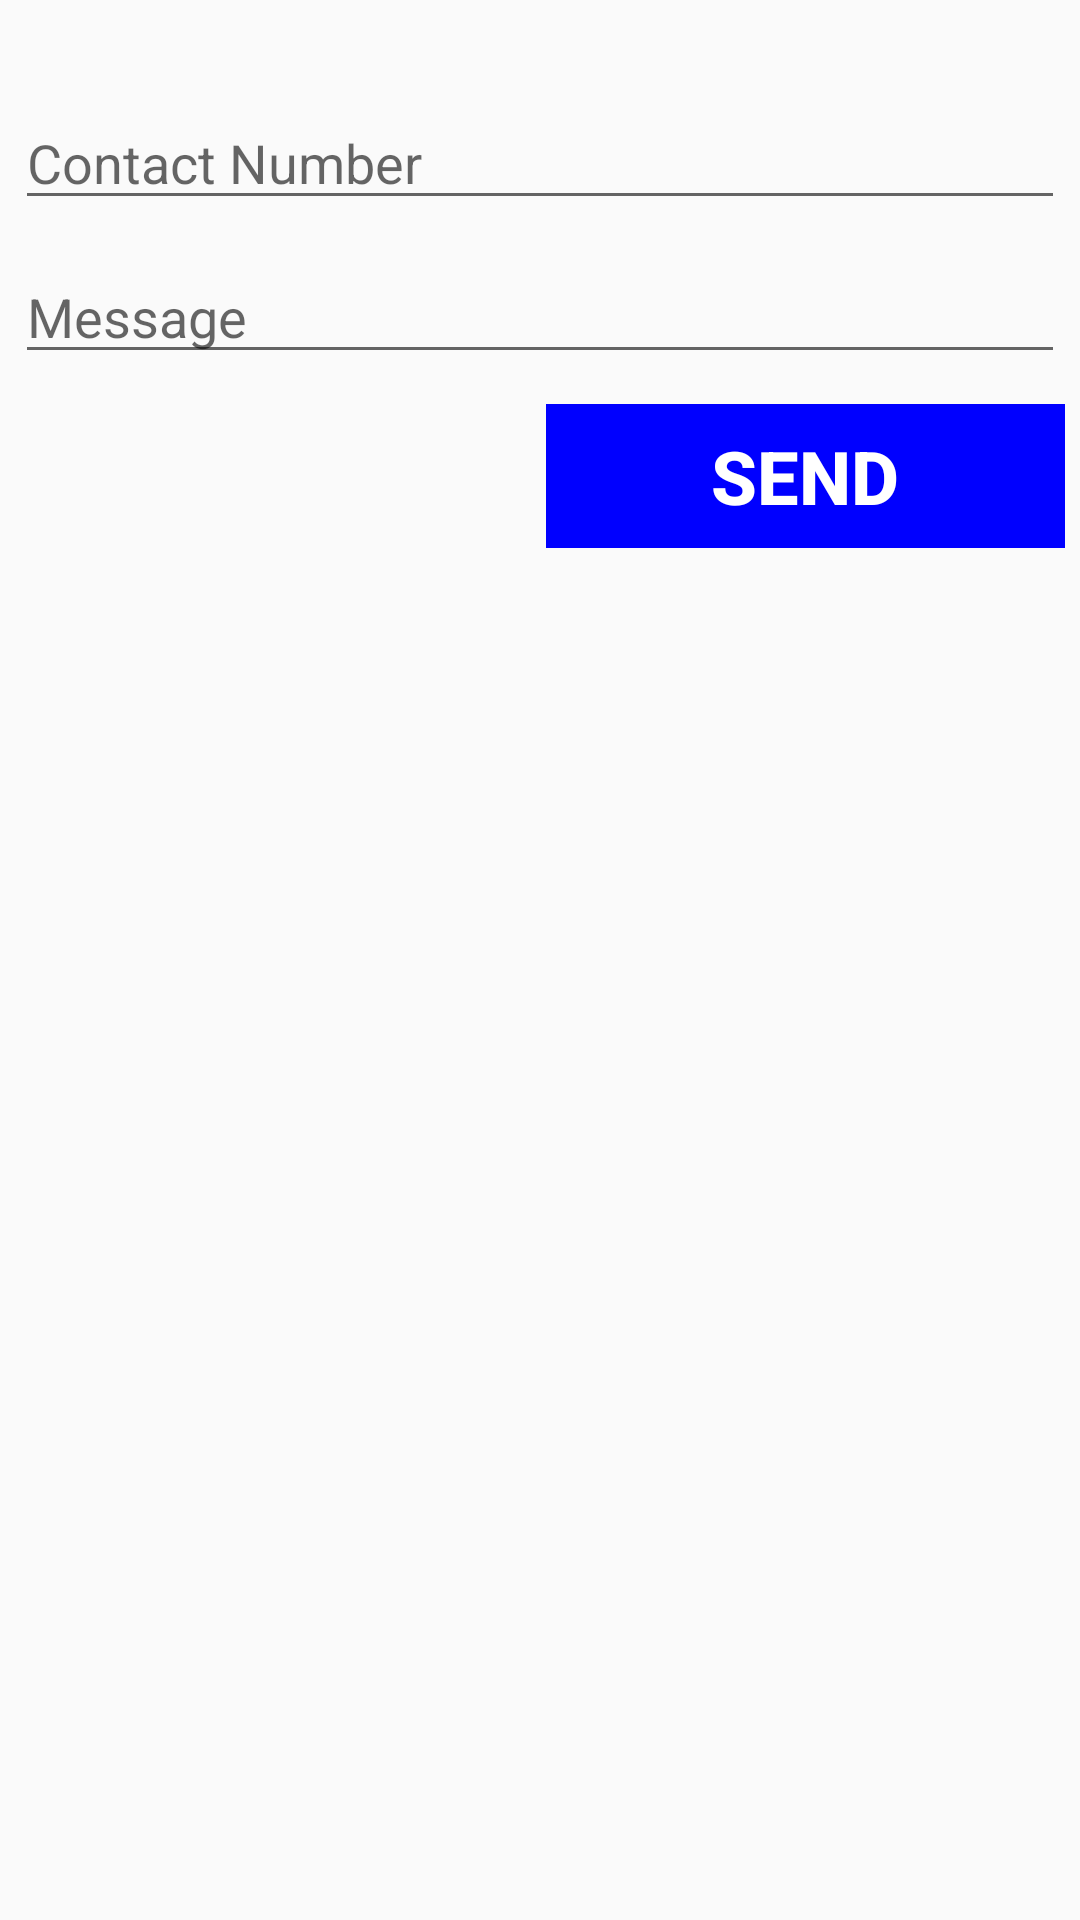

Reconstruct the res/layout file that produces this screen, plus the resources it refers to.
<!-- AndroidManifest.xml: application theme AppTheme -->
<!-- res/layout/activity_send_message.xml -->
<?xml version="1.0" encoding="utf-8"?>
<RelativeLayout xmlns:android="http://schemas.android.com/apk/res/android"
    android:layout_width="match_parent"
    android:layout_height="match_parent"
    android:padding="5dp">

    <EditText
        android:id="@+id/editTextContactNumber"
        android:layout_width="match_parent"
        android:layout_height="wrap_content"
        android:layout_alignParentLeft="true"
        android:layout_alignParentStart="true"
        android:layout_alignParentTop="true"
        android:layout_marginTop="27dp"
        android:hint="@string/hint_edit_text_contact_number"
        android:inputType="phone" />

    <EditText
        android:id="@+id/editTextMessage"
        android:layout_width="match_parent"
        android:layout_height="wrap_content"
        android:layout_alignParentLeft="true"
        android:layout_alignParentStart="true"
        android:layout_below="@id/editTextContactNumber"
        android:layout_marginTop="10dp"
        android:hint="@string/hint_edit_text_message"
        android:inputType="text|textLongMessage" />

    <Button
        android:id="@+id/buttonSend"
        style="@style/custom_button_font"
        android:layout_width="173dp"
        android:layout_height="wrap_content"
        android:layout_alignParentEnd="true"
        android:layout_alignParentRight="true"
        android:layout_below="@id/editTextMessage"
        android:layout_marginTop="10dp"
        android:background="@color/button_background_colour"
        android:text="@string/text_button_send"
        android:enabled="false"
        android:textColor="@color/button_text_colour" />

</RelativeLayout>
<!-- resources referenced by this layout -->
<resources>
  <color name="button_background_colour">#0000ff</color>
  <color name="button_text_colour">#ffffff</color>
  <string name="hint_edit_text_contact_number">Contact Number</string>
  <string name="hint_edit_text_message">Message</string>
  <string name="text_button_send">Send</string>
  <style name="custom_button_font">
          <item name="android:textSize">12pt</item>
          <item name="android:textStyle">bold</item>
      </style>
  <style name="AppTheme" parent="Theme.AppCompat.Light.DarkActionBar">
          
          <item name="colorPrimary">@color/colorPrimary</item>
          <item name="colorPrimaryDark">@color/colorPrimaryDark</item>
          <item name="colorAccent">@color/colorAccent</item>
      </style>
  <color name="colorPrimary">#3F51B5</color>
  <color name="colorPrimaryDark">#303F9F</color>
  <color name="colorAccent">#FF4081</color>
</resources>
